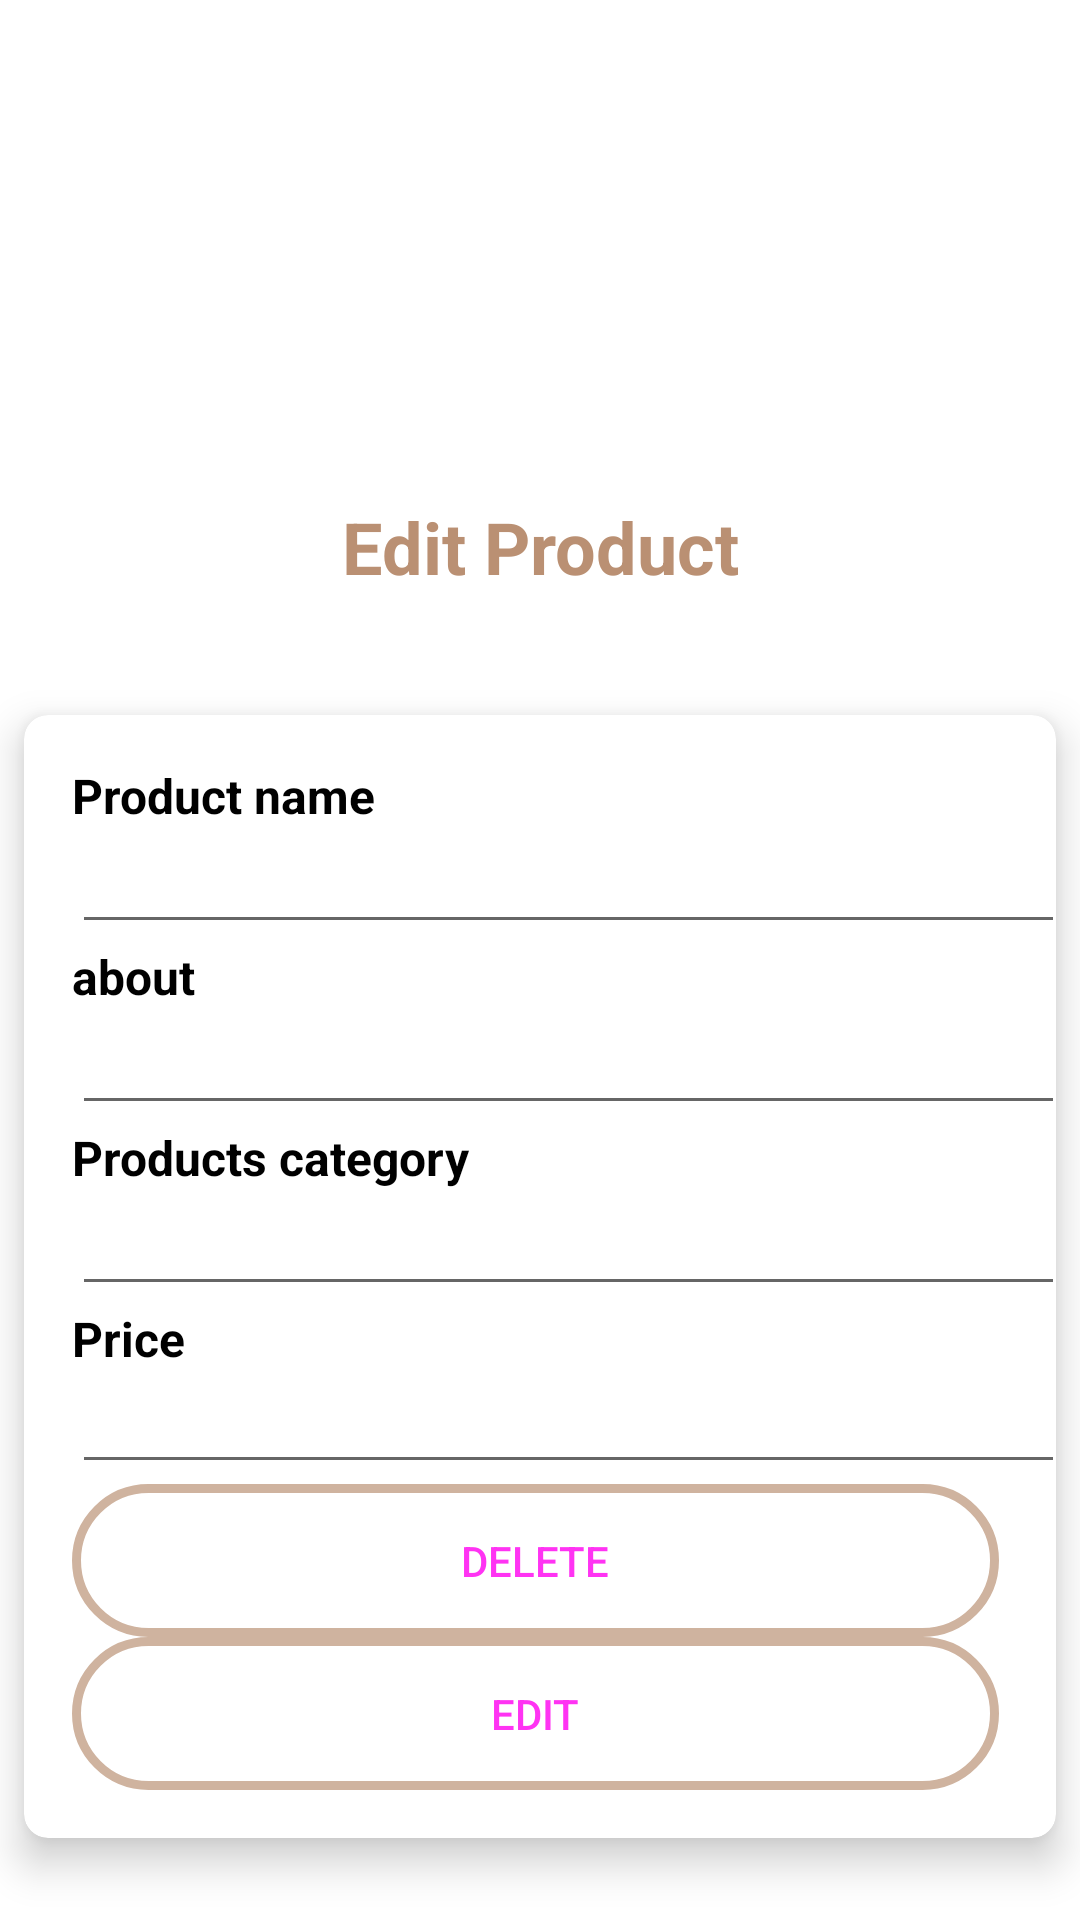

Write the Android layout XML for this screen, with the resource values it uses.
<!-- AndroidManifest.xml: application theme Theme.Allin1 -->
<!-- res/layout/productsowdetails.xml -->
<?xml version="1.0" encoding="utf-8"?>
<androidx.constraintlayout.widget.ConstraintLayout xmlns:android="http://schemas.android.com/apk/res/android"
    xmlns:app="http://schemas.android.com/apk/res-auto"
    xmlns:tools="http://schemas.android.com/tools"
    android:layout_width="match_parent"
    android:layout_height="match_parent"
    tools:context=".productsowdetails">

    <LinearLayout
        android:layout_width="0dp"
        android:layout_height="0dp"
        android:layout_marginTop="8dp"
        android:gravity="center|top"
        android:orientation="vertical"
        app:layout_constraintBottom_toBottomOf="parent"
        app:layout_constraintEnd_toEndOf="parent"
        app:layout_constraintHorizontal_bias="0.5"
        app:layout_constraintStart_toStartOf="parent"
        app:layout_constraintTop_toTopOf="parent">


        <ImageView
            android:id="@+id/productsimg"
            android:layout_width="match_parent"
            android:layout_height="150dp"
            android:layout_gravity="center_horizontal"
            android:layout_marginStart="-50dp"
            android:layout_marginLeft="-50dp"
            android:layout_marginEnd="-50dp"
            android:layout_marginRight="-50dp"
            />

        <TextView
            android:id="@+id/editting_prod"
            android:layout_width="wrap_content"
            android:layout_height="wrap_content"
            android:layout_gravity="center_horizontal"
            android:gravity="center"
            android:padding="8dp"
            android:text="Edit Product"
            android:textColor="@color/brown2"
            android:textSize="24sp"
            android:textStyle="bold" />

        <androidx.cardview.widget.CardView
            android:layout_width="wrap_content"
            android:layout_height="wrap_content"
            android:layout_marginLeft="8dp"
            android:layout_marginTop="32dp"
            android:layout_marginRight="8dp"
            android:layout_marginBottom="8dp"
            app:cardCornerRadius="8dp"
            app:cardElevation="8dp">


            -

            <LinearLayout
                android:layout_width="363dp"
                android:layout_height="match_parent"
                android:orientation="vertical"
                android:padding="16dp"
                android:paddingTop="8dp">

                <TextView
                    android:id="@+id/nameee"
                    android:layout_width="wrap_content"
                    android:layout_height="wrap_content"
                    android:text="Product name"
                    android:textColor="@color/black"
                    android:textSize="16sp"
                    android:textStyle="bold" />

                <EditText
                    android:id="@+id/productsnamee"
                    android:layout_width="match_parent"
                    android:layout_height="wrap_content"
                    android:ems="15"
                    android:inputType="text"
                    android:textSize="16sp" />

                <TextView
                    android:id="@+id/aboutprod"
                    android:layout_width="wrap_content"
                    android:layout_height="wrap_content"
                    android:text="about"
                    android:textColor="@color/black"
                    android:textSize="16sp"
                    android:textStyle="bold" />

                <EditText
                    android:id="@+id/productssabout"
                    android:layout_width="match_parent"
                    android:layout_height="wrap_content"
                    android:ems="15"
                    android:inputType="text"
                    android:textSize="16sp" />

                <TextView
                    android:id="@+id/category"
                    android:layout_width="wrap_content"
                    android:layout_height="wrap_content"
                    android:text="Products category"
                    android:textColor="@color/black"
                    android:textSize="16sp"
                    android:textStyle="bold" />

                <EditText
                    android:id="@+id/productscategory"
                    android:layout_width="match_parent"
                    android:layout_height="wrap_content"
                    android:ems="15"
                    android:inputType="text"
                    android:textSize="16sp" />

                <TextView
                    android:id="@+id/productsprice"
                    android:layout_width="wrap_content"
                    android:layout_height="wrap_content"
                    android:layout_gravity="left"
                    android:text="Price"
                    android:textColor="@color/black"
                    android:textSize="16sp"
                    android:textStyle="bold" />

                <EditText
                    android:id="@+id/productspricee"
                    android:layout_width="match_parent"
                    android:layout_height="wrap_content"
                    android:ems="15"
                    android:inputType="text"
                    android:padding="8dp"
                    android:textSize="16sp" />



                <Button
                    android:id="@+id/delete_pro"
                    android:layout_width="309dp"
                    android:layout_height="51dp"
                    android:textColor="#FF33F3"
                    android:onClick="delete_prod"
                    android:text="Delete"
                    android:background="@drawable/custom_dialog"

                    />





                <Button
                    android:id="@+id/edit_pro"
                    android:layout_width="309dp"
                    android:layout_height="51dp"
                    android:textColor="#FF33F3"
                    android:onClick="edit_pro"
                    android:text="Edit"
                    android:background="@drawable/custom_dialog"

                    />
            </LinearLayout>

        </androidx.cardview.widget.CardView>

        <LinearLayout
            android:layout_width="match_parent"
            android:layout_height="wrap_content"
            android:layout_gravity="center"
            android:layout_marginLeft="16dp"
            android:layout_marginRight="16dp"
            android:gravity="center"
            android:orientation="vertical">


            -


            -

            <LinearLayout
                android:id="@+id/new_user_text"
                android:layout_width="match_parent"
                android:layout_height="wrap_content"
                android:layout_marginTop="16dp"
                android:gravity="center"
                android:orientation="horizontal"
                android:padding="8dp">





            </LinearLayout>

        </LinearLayout>

    </LinearLayout>

</androidx.constraintlayout.widget.ConstraintLayout>
<!-- resources referenced by this layout -->
<resources>
  <color name="black">#FF000000</color>
  <color name="brown2">#ba9073</color>
  <!-- drawable custom_dialog (drawable) -->
  <?xml version="1.0" encoding="utf-8"?>
  <shape android:shape="rectangle"
  
      xmlns:android="http://schemas.android.com/apk/res/android">
  
      <corners android:radius="50dp" />
  
      <stroke android:width="3dp"
          android:color="#cfb39f" />
  
      <gradient android:angle="-90"
          android:startColor="#00000000"
          android:endColor="#00000000"  />
  </shape>
  <style name="Theme.Allin1" parent="Theme.MaterialComponents.DayNight.DarkActionBar">
          
          <item name="colorPrimary">#c29d84</item>
          <item name="colorPrimaryDark">@color/colorPrimaryDark</item>
          <item name="colorAccent">@color/brown</item>
  
          
          <item name="colorSecondary">@color/teal_200</item>
          <item name="colorSecondaryVariant">@color/teal_700</item>
          <item name="colorOnSecondary">@color/black</item>
          
          <item name="android:statusBarColor" tools:targetApi="l">?attr/colorPrimaryVariant</item>
          
  
  
      </style>
  <color name="colorPrimaryDark">#455A64</color>
  <color name="brown">#cfb39f</color>
  <color name="teal_200">#FF03DAC5</color>
  <color name="teal_700">#FF018786</color>
</resources>
